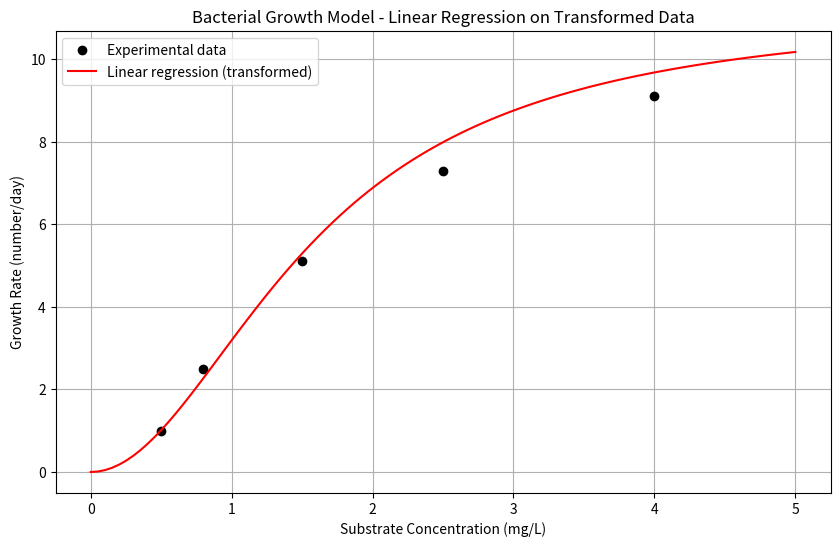

The script that saved this image: (Note: this script raises an exception after producing the figure.)
import numpy as np
from scipy import optimize
import matplotlib.pyplot as plt

# Experimental data
c = np.array([0.5, 0.8, 1.5, 2.5, 4.0])  # Substrate concentration (mg/L)
k = np.array([1.0, 2.5, 5.1, 7.3, 9.1])  # Growth rate (number/day)

# Calculate transformed variables for linear regression
x_transformed = 1 / c**2  # 1/c^2
y_transformed = 1 / k     # 1/k

# Perform linear regression using numpy.polyfit
# polyfit returns [m, b] for the line y = m*x + b
p = np.polyfit(x_transformed, y_transformed, 1)

# Extract the slope (m) and intercept (b)
m, b = p
print(f"Linear regression results: y = {m:.4f}x + {b:.4f}")

# Calculate the original model parameters
kmax1 = 1 / b
cs1 = m * kmax1

print(f"Derived model parameters:")
print(f"kmax = {kmax1:.4f}")
print(f"cs = {cs1:.4f}")

def kmodel(c, kmax, cs):
    """Growth rate model: k = kmax * c^2 / (cs + c^2)"""
    return kmax * c**2 / (cs + c**2)

# Create a range of concentrations for smooth curve plotting
c_model = np.linspace(0, 5, 100)

# Calculate predicted growth rates using our fitted parameters
k_pred1 = kmodel(c_model, kmax1, cs1)

# Plot the results
plt.figure(figsize=(10, 6))
plt.plot(c, k, 'ko', label='Experimental data')
plt.plot(c_model, k_pred1, 'r-', label='Linear regression (transformed)')
plt.xlabel('Substrate Concentration (mg/L)')
plt.ylabel('Growth Rate (number/day)')
plt.title('Bacterial Growth Model - Linear Regression on Transformed Data')
plt.legend()
plt.grid(True)
plt.show()

def residual_norm_squared(params, c_data, k_data):
    """Calculate the squared norm of residuals between model and data

    Parameters:
    -----------
    params : array-like
        Model parameters [kmax, cs]
    c_data : array-like
        Substrate concentration data
    k_data : array-like
        Growth rate data

    Returns:
    --------
    float
        Squared norm of residuals
    """
    # Extract the model parameters from the params array
    # Remember that params[0] is kmax and params[1] is cs

    # Calculate the predicted k values using the kmodel function
    # defined earlier and the current parameter estimates

    # Calculate the residuals (difference between observed and predicted values)

    # Return the squared norm of residuals (sum of squared residuals)
    # Hint: You can use np.sum()

    pass  # Replace with your implementation

# Initial guess for parameters [kmax, cs]
initial_guess = [1.0, 1.0]

# Perform the optimization
result = optimize.minimize(residual_norm_squared, initial_guess,
                          args=(c, k),
                          method='Nelder-Mead',
                          tol=1e-8)

# Extract the optimized parameters
kmax2, cs2 = result.x

print(f"Optimization result: {result.message}")
print(f"Number of function evaluations: {result.nfev}")
print(f"\nOptimized parameters:")
print(f"kmax = {kmax2:.4f}")
print(f"cs = {cs2:.4f}")

# Add this fit to our plot
k_pred2 = kmodel(c_model, kmax2, cs2)

plt.figure(figsize=(10, 6))
plt.plot(c, k, 'ko', label='Experimental data')
plt.plot(c_model, k_pred1, 'r-', label='Linear regression (transformed)')
plt.plot(c_model, k_pred2, 'b--', label='Nonlinear regression (minimize)')
plt.xlabel('Substrate Concentration (mg/L)')
plt.ylabel('Growth Rate (number/day)')
plt.title('Bacterial Growth Model - Comparison of Fitting Methods')
plt.legend()
plt.grid(True)
plt.show()

# Perform curve fitting
# curve_fit automatically minimizes the sum of squared residuals
popt, pcov = optimize.curve_fit(kmodel, c, k, p0=[1.0, 1.0])

# Extract the optimized parameters
kmax3, cs3 = popt

# Calculate the standard deviations of the parameters
perr = np.sqrt(np.diag(pcov))

print(f"Optimized parameters (curve_fit):")
print(f"kmax = {kmax3:.4f} ± {perr[0]:.4f}")
print(f"cs = {cs3:.4f} ± {perr[1]:.4f}")

# Add this fit to our plot
k_pred3 = kmodel(c_model, kmax3, cs3)

plt.figure(figsize=(10, 6))
plt.plot(c, k, 'ko', label='Experimental data')
plt.plot(c_model, k_pred1, 'r-', label='Linear regression (transformed)')
plt.plot(c_model, k_pred2, 'b--', label='Nonlinear regression (minimize)')
plt.plot(c_model, k_pred3, 'g-.', label='Nonlinear regression (curve_fit)')
plt.xlabel('Substrate Concentration (mg/L)')
plt.ylabel('Growth Rate (number/day)')
plt.title('Bacterial Growth Model - Comparison of Three Fitting Methods')
plt.legend()
plt.grid(True)
plt.show()

def fit_quality_stats(y_observed, y_predicted, num_params):
    """Calculate fit quality statistics for a model

    Parameters:
    -----------
    y_observed : array-like
        Observed data values
    y_predicted : array-like
        Model predicted values
    num_params : int
        Number of parameters in the model

    Returns:
    --------
    tuple
        (r_squared, standard_error)
    """
    # Calculate the mean of the observed data

    # Calculate the total sum of squares (S_t)
    # Hint: This is the sum of squared deviations from the mean

    # Calculate the sum of squares of residuals (S_r)
    # Hint: This is the sum of squared differences between observed and predicted values

    # Calculate the coefficient of determination (R²)
    # R² = 1 - S_r/S_t

    # Calculate the standard error of the estimate (Syx)
    # Syx = sqrt(S_r/(n-p)) where n is the number of data points and p is the number of parameters

    # Return the fit quality statistics as a tuple
    pass  # Replace with your implementation

# Now let's use this function to evaluate all three fitting methods

# Calculate predictions for the actual data points (not the smooth curve)
k_pred1_actual = kmodel(c, kmax1, cs1)
k_pred2_actual = kmodel(c, kmax2, cs2)
k_pred3_actual = kmodel(c, kmax3, cs3)

# Calculate fit quality statistics for each method
# Each model has 2 parameters (kmax and cs)

# Your code here to call fit_quality_stats for each method

# Create a table of results
print("Fit Quality Statistics:")
print("-" * 60)
print(f"{'Method':<30} {'R²':>10} {'Syx':>10} {'kmax':>10} {'cs':>10}")
print("-" * 60)
print(f"{'Linear Regression (transformed)':<30} {r_squared1:10.4f} {syx1:10.4f} {kmax1:10.4f} {cs1:10.4f}")
print(f"{'Nonlinear Regression (minimize)':<30} {r_squared2:10.4f} {syx2:10.4f} {kmax2:10.4f} {cs2:10.4f}")
print(f"{'Nonlinear Regression (curve_fit)':<30} {r_squared3:10.4f} {syx3:10.4f} {kmax3:10.4f} {cs3:10.4f}")
print("-" * 60)

# Plot residuals (observed - predicted)
residuals1 = k - k_pred1_actual
residuals2 = k - k_pred2_actual
residuals3 = k - k_pred3_actual

plt.figure(figsize=(10, 6))
plt.plot(c, residuals1, 'ro-', label='Linear regression (transformed)')
plt.plot(c, residuals2, 'bs-', label='Nonlinear regression (minimize)')
plt.plot(c, residuals3, 'g^-', label='Nonlinear regression (curve_fit)')
plt.axhline(y=0, color='k', linestyle='--')
plt.xlabel('Substrate Concentration (mg/L)')
plt.ylabel('Residuals (observed - predicted)')
plt.title('Residuals for Different Fitting Methods')
plt.legend()
plt.grid(True)
plt.show()